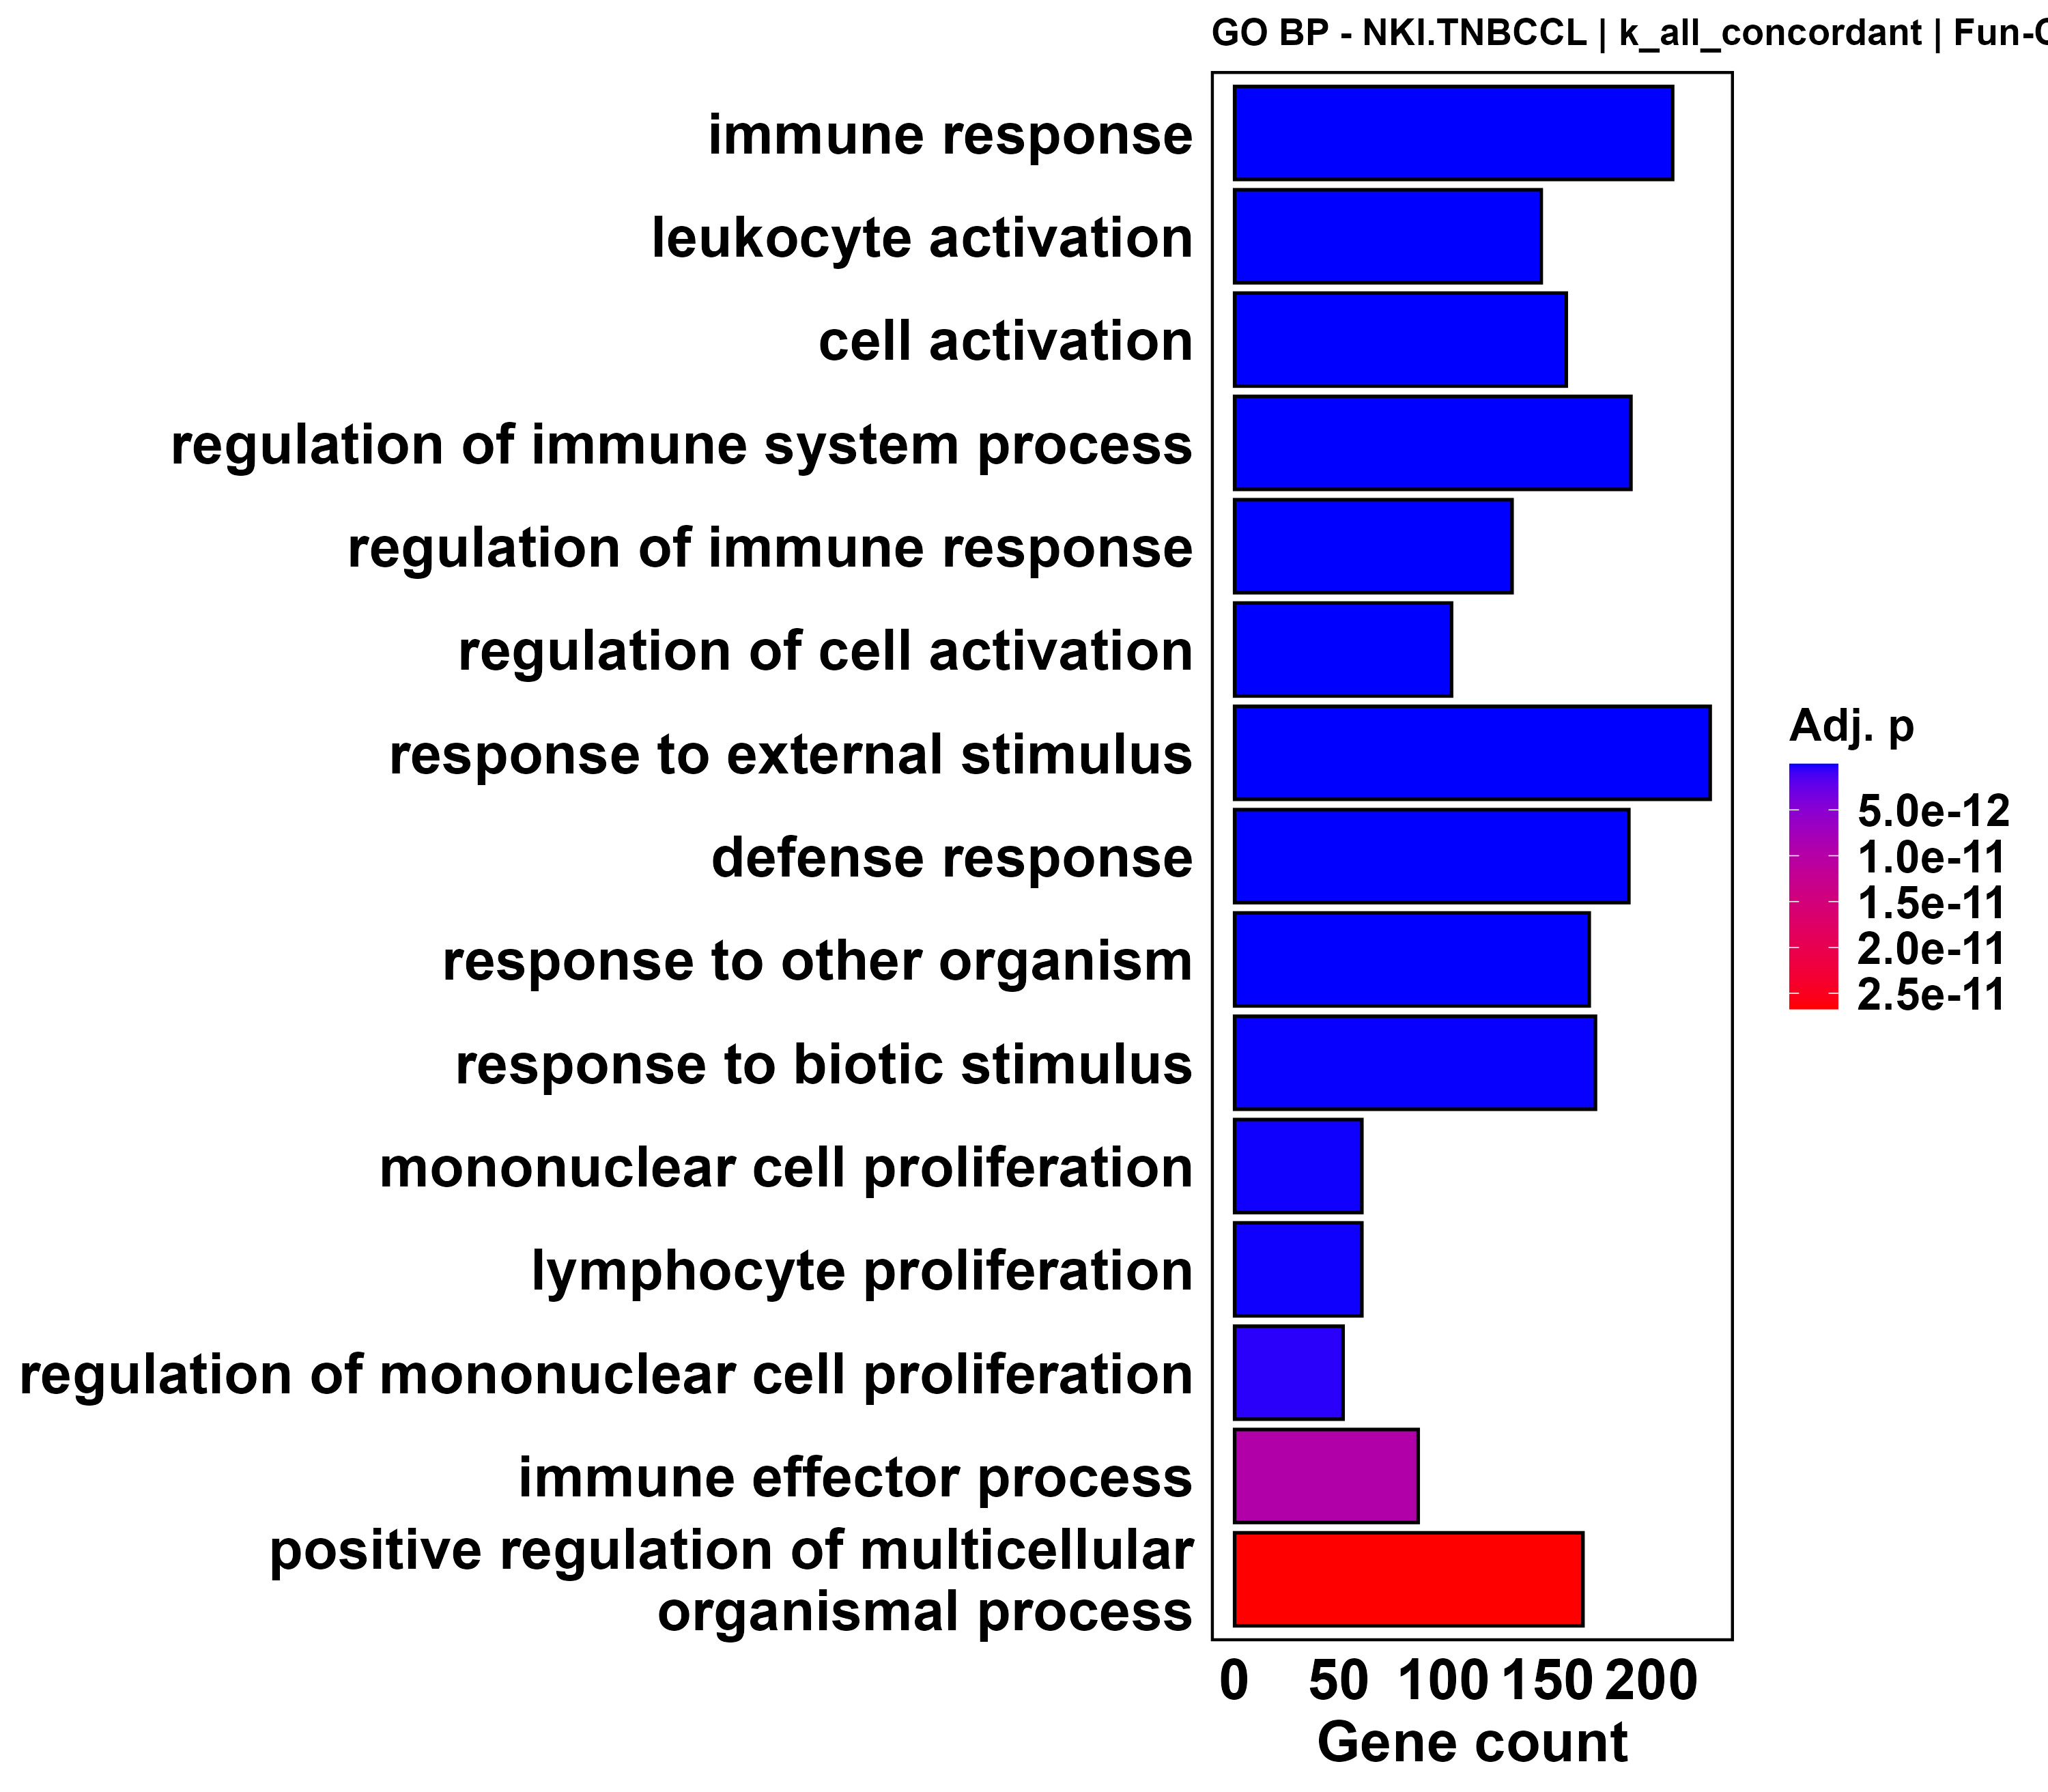

The file beside this chart, header and first rows:
ID, Description, GeneRatio, BgRatio, RichFactor, FoldEnrichment, zScore, pvalue, p.adjust, qvalue, geneID, Count
GO:0006955, immune response, 210/911, 375/2843, 0.56, 1.748, 10.67, 5.32319641914717e-25, 1.42981055818293e-21, 1.16606018402582e-21, CCR2/LYZ/STAT2/PIK3CG/TRIM22/INPP5D/BCL6…, 210
GO:0045321, leukocyte activation, 147/911, 235/2843, 0.6255, 1.952, 10.46, 9.02472890333262e-24, 9.76348225867529e-21, 7.96245898040651e-21, DOCK8/CCR2/PIK3CG/INPP5D/JAML/BCL6/STAT4…, 147
GO:0001775, cell activation, 159/911, 262/2843, 0.6069, 1.894, 10.43, 1.09048573254006e-23, 9.76348225867529e-21, 7.96245898040651e-21, DOCK8/CCR2/PIK3CG/INPP5D/JAML/BCL6/STAT4…, 159
GO:0002682, regulation of immune system process, 190/911, 348/2843, 0.546, 1.704, 9.623, 1.10654057005366e-20, 5.94433594232828e-18, 4.84781247638247e-18, DOCK8/CCR2/STAT2/INPP5D/BCL6/LAX1/LCP2/H…, 190
GO:0050776, regulation of immune response, 133/911, 217/2843, 0.6129, 1.913, 9.605, 2.64884726346932e-20, 1.18580062494643e-17, 9.67061606189411e-18, CCR2/STAT2/INPP5D/BCL6/LAX1/LCP2/HLA-E/S…, 133
GO:0050865, regulation of cell activation, 104/911, 160/2843, 0.65, 2.028, 9.194, 1.25276936175187e-18, 3.73882056185058e-16, 3.0491380605914e-16, DOCK8/CCR2/INPP5D/BCL6/LAX1/HLA-E/TNFRSF…, 104
GO:0009605, response to external stimulus, 228/911, 457/2843, 0.4989, 1.557, 8.923, 2.93395005233037e-18, 7.86992019065684e-16, 6.41819332866594e-16, CCR2/LYZ/STAT2/PIK3CG/TRIM22/INPP5D/JAML…, 228
GO:0006952, defense response, 189/911, 363/2843, 0.5207, 1.625, 8.751, 1.72953603542458e-17, 3.87127815929201e-15, 3.15716183308644e-15, CCR2/LYZ/APOL3/STAT2/APOL2/PIK3CG/TRIM22…, 189
GO:0051707, response to other organism, 170/911, 318/2843, 0.5346, 1.668, 8.682, 3.64500215929216e-17, 6.9931969998991e-15, 5.70319510788495e-15, LYZ/STAT2/PIK3CG/TRIM22/INPP5D/MPEG1/JCH…, 170
GO:0009607, response to biotic stimulus, 173/911, 330/2843, 0.5242, 1.636, 8.437, 2.42095832286488e-16, 4.06418378450942e-14, 3.31448307229067e-14, LYZ/STAT2/PIK3CG/TRIM22/INPP5D/MPEG1/JCH…, 173
GO:0032943, mononuclear cell proliferation, 61/911, 81/2843, 0.7531, 2.35, 8.464, 6.26994786264272e-16, 8.86372629424123e-14, 7.22867673249833e-14, DOCK8/CCR2/PIK3CG/INPP5D/BCL6/HLA-E/TNFR…, 61
GO:0046651, lymphocyte proliferation, 61/911, 81/2843, 0.7531, 2.35, 8.464, 6.26994786264272e-16, 8.86372629424123e-14, 7.22867673249833e-14, DOCK8/CCR2/PIK3CG/INPP5D/BCL6/HLA-E/TNFR…, 61
GO:0032944, regulation of mononuclear cell prolifera…, 52/911, 66/2843, 0.7879, 2.459, 8.233, 3.61313479840862e-15, 4.21951307327198e-13, 3.44115950365599e-13, CCR2/INPP5D/BCL6/HLA-E/TNFRSF14/CD28/SYK…, 52
GO:0002252, immune effector process, 88/911, 143/2843, 0.6154, 1.92, 7.755, 9.58362453932212e-14, 9.53393167134045e-12, 7.77525250149292e-12, CCR2/PIK3CG/INPP5D/BCL6/STAT4/HLA-E/TNFR…, 88
GO:0051240, positive regulation of multicellular org…, 167/911, 334/2843, 0.5, 1.56, 7.485, 2.78473983402638e-13, 2.67136114078387e-11, 2.17858781752214e-11, DOCK8/CCR2/EGR2/PIK3CG/INPP5D/BCL6/HLA-E…, 167
GO:0044419, biological process involved in interspec…, 174/911, 358/2843, 0.486, 1.517, 7.181, 2.09782398919106e-12, 1.70750158635369e-10, 1.39252686491439e-10, LYZ/STAT2/PIK3CG/TRIM22/INPP5D/MPEG1/JCH…, 174
GO:0001817, regulation of cytokine production, 102/911, 187/2843, 0.5455, 1.702, 6.821, 3.8962484581659e-11, 2.55251789234966e-09, 2.08166701962599e-09, CCR2/PIK3CG/INPP5D/BCL6/HLA-E/STING1/TNF…, 102
GO:0032101, regulation of response to external stimu…, 122/911, 236/2843, 0.5169, 1.613, 6.755, 4.8814262229774e-11, 3.04918856625984e-09, 2.48671920930624e-09, CCR2/STAT2/PIK3CG/TRIM22/INPP5D/BCL6/HLA…, 122
GO:1903037, regulation of leukocyte cell-cell adhesi…, 62/911, 97/2843, 0.6392, 1.995, 6.844, 5.48869130214205e-11, 3.27613885278968e-09, 2.67180505257488e-09, DOCK8/CCR2/BCL6/LAX1/HLA-E/TNFRSF14/CD28…, 62
GO:0001816, cytokine production, 102/911, 188/2843, 0.5426, 1.693, 6.752, 5.96324516443251e-11, 3.48201663297081e-09, 2.83970553482472e-09, CCR2/PIK3CG/INPP5D/BCL6/HLA-E/STING1/TNF…, 102
GO:0007159, leukocyte cell-cell adhesion, 64/911, 104/2843, 0.6154, 1.92, 6.566, 2.87967789494166e-10, 1.38121693318095e-08, 1.1264303946191e-08, DOCK8/CCR2/BCL6/LAX1/HLA-E/TNFRSF14/CD28…, 64
GO:0001906, cell killing, 41/911, 57/2843, 0.7193, 2.245, 6.518, 5.20259636667601e-10, 2.36850404082911e-08, 1.93159733078551e-08, LYZ/INPP5D/HLA-E/APOL1/GSDMB/SLAMF6/FCGR…, 41
GO:0031347, regulation of defense response, 90/911, 165/2843, 0.5455, 1.702, 6.381, 6.24933115383427e-10, 2.79761724653314e-08, 2.28155405809283e-08, CCR2/STAT2/PIK3CG/TRIM22/INPP5D/BCL6/HLA…, 90
GO:0030098, lymphocyte differentiation, 66/911, 112/2843, 0.5893, 1.839, 6.22, 2.07376357178417e-09, 8.70332649033169e-08, 7.09786511987312e-08, CCR2/INPP5D/BCL6/STAT4/POU2AF1/CD28/SYK/…, 66
GO:0007186, G protein-coupled receptor signaling pat…, 87/911, 163/2843, 0.5337, 1.666, 6.01, 5.27372846596268e-09, 2.05166661099175e-07, 1.67320539933136e-07, IQGAP2/CCR2/PIK3CG/GPR162/CYSLTR2/ADGRL4…, 87
GO:0001910, regulation of leukocyte mediated cytotox…, 24/911, 28/2843, 0.8571, 2.675, 6.115, 5.42324383396925e-09, 2.05166661099175e-07, 1.67320539933136e-07, INPP5D/HLA-E/SLAMF6/FCGR2B/IL21/NCKAP1L/…, 24
GO:0031341, regulation of cell killing, 24/911, 28/2843, 0.8571, 2.675, 6.115, 5.42324383396925e-09, 2.05166661099175e-07, 1.67320539933136e-07, INPP5D/HLA-E/SLAMF6/FCGR2B/IL21/NCKAP1L/…, 24
GO:0002709, regulation of T cell mediated immunity, 23/911, 27/2843, 0.8519, 2.658, 5.945, 1.47891001075861e-08, 5.36804363364544e-07, 4.37782607736652e-07, CCR2/HLA-E/TNFRSF1B/SLAMF1/FCGR2B/NCKAP1…, 23
GO:0055080, monoatomic cation homeostasis, 57/911, 97/2843, 0.5876, 1.834, 5.737, 3.19397570644449e-08, 1.0998741983987e-06, 8.96985620122939e-07, CLIC2/CCR2/P2RX1/PTPRC/KLHL3/STEAP4/CXCL…, 57
GO:0002366, leukocyte activation involved in immune …, 47/911, 75/2843, 0.6267, 1.956, 5.759, 3.2999840476383e-08, 1.10796964399456e-06, 9.03587737254645e-07, CCR2/PIK3CG/BCL6/STAT4/POU2AF1/CD28/SYK/…, 47
GO:0002456, T cell mediated immunity, 26/911, 33/2843, 0.7879, 2.459, 5.787, 3.79442070915129e-08, 1.24290414936346e-06, 1.01363151421615e-06, CCR2/HLA-E/TNFRSF1B/SLAMF1/FCGR2B/NCKAP1…, 26
GO:0030003, intracellular monoatomic cation homeosta…, 50/911, 83/2843, 0.6024, 1.88, 5.586, 7.63733226019353e-08, 2.3579166035494e-06, 1.92296290785998e-06, CLIC2/CCR2/P2RX1/PTPRC/STEAP4/CXCL12/TME…, 50
GO:0002831, regulation of response to biotic stimulu…, 67/911, 122/2843, 0.5492, 1.714, 5.533, 8.02146919370109e-08, 2.44837116525922e-06, 1.99673174546555e-06, STAT2/TRIM22/INPP5D/HLA-E/STING1/SYK/EMI…, 67
GO:1902105, regulation of leukocyte differentiation, 46/911, 75/2843, 0.6133, 1.914, 5.508, 1.20176181628355e-07, 3.50862199841045e-06, 2.86140313465225e-06, CCR2/INPP5D/BCL6/CD28/SYK/VSIR/IRF4/MAFB…, 46
GO:0001909, leukocyte mediated cytotoxicity, 28/911, 38/2843, 0.7368, 2.299, 5.537, 1.4006964193724e-07, 4.04545223917664e-06, 3.29920684630897e-06, INPP5D/HLA-E/SLAMF6/FCGR2B/IL21/NCKAP1L/…, 28
GO:0030001, metal ion transport, 69/911, 129/2843, 0.5349, 1.669, 5.341, 2.04459280390124e-07, 5.78081712766182e-06, 4.71445720212574e-06, CLIC2/PIK3CG/KCNA3/P2RX1/KCNE1/CD4/PTPRC…, 69
GO:0030595, leukocyte chemotaxis, 37/911, 57/2843, 0.6491, 2.026, 5.371, 2.7356695229703e-07, 7.57526632855487e-06, 6.17789286739142e-06, CCR2/PIK3CG/JAML/SYK/SLAMF1/GPR183/NCKAP…, 37
GO:0051241, negative regulation of multicellular org…, 116/911, 248/2843, 0.4677, 1.46, 5.202, 2.86575663824851e-07, 7.85451258197499e-06, 6.40562788850177e-06, CCR2/PIK3CG/INPP5D/BCL6/LAX1/HLA-E/TNFRS…, 116
GO:0006874, intracellular calcium ion homeostasis, 31/911, 46/2843, 0.6739, 2.103, 5.179, 7.65333399035434e-07, 1.93932595265017e-05, 1.58158768956578e-05, CLIC2/CCR2/P2RX1/PTPRC/CXCL12/PRKCB/CAPN…, 31
GO:0055074, calcium ion homeostasis, 33/911, 53/2843, 0.6226, 1.943, 4.758, 4.86178043395285e-06, 9.81860319217845e-05, 8.00741201666472e-05, CLIC2/CCR2/P2RX1/PTPRC/CXCL12/PRKCB/CAPN…, 33
GO:0070588, calcium ion transmembrane transport, 37/911, 62/2843, 0.5968, 1.862, 4.714, 5.48307186262449e-06, 0.0001099, 8.9632934376446e-05, CLIC2/PIK3CG/P2RX1/CD4/PTPRC/CACNA1G/CAP…, 37
GO:0019722, calcium-mediated signaling, 30/911, 47/2843, 0.6383, 1.992, 4.708, 6.39712579084139e-06, 0.0001219, 9.94054050034014e-05, CLIC2/CCR2/SYK/GRIA3/P2RX1/NR5A2/NFAM1/C…, 30
GO:0034097, response to cytokine, 97/911, 211/2843, 0.4597, 1.435, 4.505, 7.81528501511909e-06, 0.0001458, 0.0001189, DOCK8/CCR2/STAT2/STAT4/KMO/MRC1/STING1/T…, 97
GO:0002688, regulation of leukocyte chemotaxis, 26/911, 39/2843, 0.6667, 2.08, 4.665, 8.37708288389326e-06, 0.0001531, 0.0001248, CCR2/SLAMF1/NCKAP1L/LGMN/CXCL12/RIPOR2/V…, 26
GO:1901652, response to peptide, 98/911, 214/2843, 0.4579, 1.429, 4.482, 8.59256512815644e-06, 0.0001559, 0.0001272, DOCK8/CCR2/STAT2/STAT4/KMO/MRC1/STING1/T…, 98
GO:0007267, cell-cell signaling, 107/911, 239/2843, 0.4477, 1.397, 4.405, 1.14759666362942e-05, 0.0001939, 0.0001581, CCR2/KMO/SYK/TNFRSF1B/GRIA3/CD38/P2RX1/T…, 107
GO:0050900, leukocyte migration, 49/911, 92/2843, 0.5326, 1.662, 4.433, 1.50303150846146e-05, 0.0002432, 0.0001983, DOCK8/CCR2/PIK3CG/JAML/TNFRSF14/SYK/SLAM…, 49
GO:0097553, calcium ion transmembrane import into cy…, 26/911, 40/2843, 0.65, 2.028, 4.498, 1.67299823279733e-05, 0.0002659, 0.0002168, CLIC2/P2RX1/CD4/PTPRC/CACNA1G/CAPN3/CCL3…, 26
GO:0033993, response to lipid, 81/911, 174/2843, 0.4655, 1.453, 4.232, 2.64680649075783e-05, 0.0004109, 0.0003351, KMO/MRC1/GPX3/SYK/IL18BP/TNFRSF1B/IL10RA…, 81
GO:0045088, regulation of innate immune response, 52/911, 101/2843, 0.5149, 1.607, 4.263, 2.8880929101156e-05, 0.0004458, 0.0003636, STAT2/INPP5D/HLA-E/STING1/SYK/IRF4/SERPI…, 52
GO:0001523, retinoid metabolic process, 11/911, 12/2843, 0.9167, 2.861, 4.435, 2.9845791941251e-05, 0.0004555, 0.0003715, SCPEP1/ALDH1A1/DHRS3/CYP26B1/PLB1/ALDH1A…, 11
GO:0019221, cytokine-mediated signaling pathway, 58/911, 117/2843, 0.4957, 1.547, 4.149, 4.28500224324686e-05, 0.0006255, 0.0005101, CCR2/STAT2/STAT4/STING1/TNFRSF14/SYK/TNF…, 58
GO:0019882, antigen processing and presentation, 20/911, 29/2843, 0.6897, 2.152, 4.282, 4.57993006472286e-05, 0.0006596, 0.0005379, MPEG1/HLA-E/FCGR2B/HLA-DQB1/LGMN/WDFY4/W…, 20
GO:0006935, chemotaxis, 53/911, 106/2843, 0.5, 1.56, 4.037, 6.86486959623052e-05, 0.0009604, 0.0007832, CCR2/PIK3CG/JAML/SYK/SLAMF1/GPR183/NCKAP…, 53
GO:0002367, cytokine production involved in immune r…, 21/911, 32/2843, 0.6562, 2.048, 4.093, 9.08463789877647e-05, 0.001214, 0.0009901, CCR2/BCL6/HLA-E/TNFRSF14/SYK/TNFRSF1B/SL…, 21
GO:0002718, regulation of cytokine production involv…, 21/911, 32/2843, 0.6562, 2.048, 4.093, 9.08463789877647e-05, 0.001214, 0.0009901, CCR2/BCL6/HLA-E/TNFRSF14/SYK/TNFRSF1B/SL…, 21
GO:0007600, sensory perception, 39/911, 73/2843, 0.5342, 1.667, 3.965, 0.0001039, 0.001326, 0.001081, CCR2/KCNE1/CXCL12/PNOC/RIPOR2/FZD4/PRCD/…, 39
GO:0008015, blood circulation, 50/911, 100/2843, 0.5, 1.56, 3.917, 0.0001104, 0.001399, 0.001141, CLIC2/PIK3CG/EMILIN2/CD38/SERPING1/P2RX1…, 50
GO:0060284, regulation of cell development, 75/911, 165/2843, 0.4545, 1.419, 3.803, 0.0001424, 0.001755, 0.001431, CCR2/EGR2/INPP5D/BCL6/CD28/SYK/VSIR/TNFR…, 75
GO:0006941, striated muscle contraction, 21/911, 33/2843, 0.6364, 1.986, 3.911, 0.0001752, 0.00213, 0.001737, CLIC2/PIK3CG/KCNE1/MYH3/CACNA1G/RGS2/TNN…, 21
... 45 more rows
